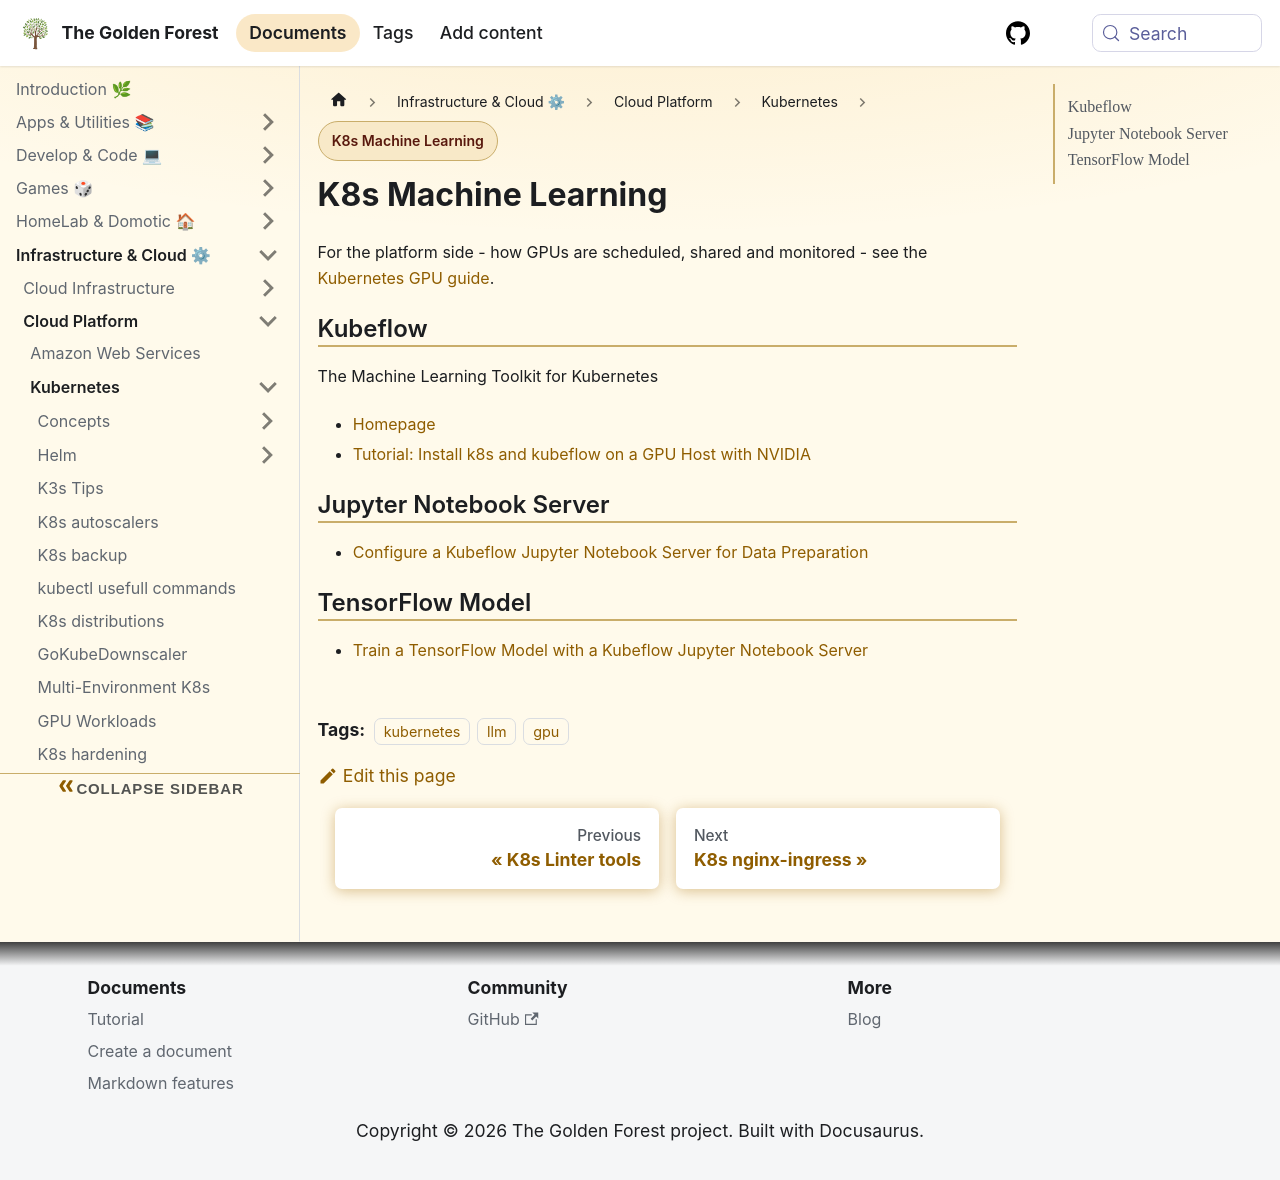

repository: sdelrio/golden-forest · page: docs/Infrastructure-and-Cloud/Cloud-Platform/Kubernetes/k8s-ml/index.html · generator: docusaurus

---
tags: [kubernetes, llm, gpu]
---

# K8s Machine Learning

For the platform side - how GPUs are scheduled, shared and monitored - see the [Kubernetes GPU guide](k8s-gpu.md).

## Kubeflow

The Machine Learning Toolkit for Kubernetes

* [Homepage](https://www.kubeflow.org/) 
* [Tutorial: Install k8s and kubeflow on a GPU Host with NVIDIA](https://thenewstack.io/tutorial-install-kubernetes-and-kubeflow-on-a-gpu-host-with-nvidia-deepops/)

## Jupyter Notebook Server

* [Configure a Kubeflow Jupyter Notebook Server for Data Preparation](https://thenewstack.io/configure-a-kubeflow-jupyter-notebook-server-for-data-preparation/)

## TensorFlow Model

* [Train a TensorFlow Model with a Kubeflow Jupyter Notebook Server](https://thenewstack.io/train-a-tensorflow-model-with-a-kubeflow-jupyter-notebook-server/)
